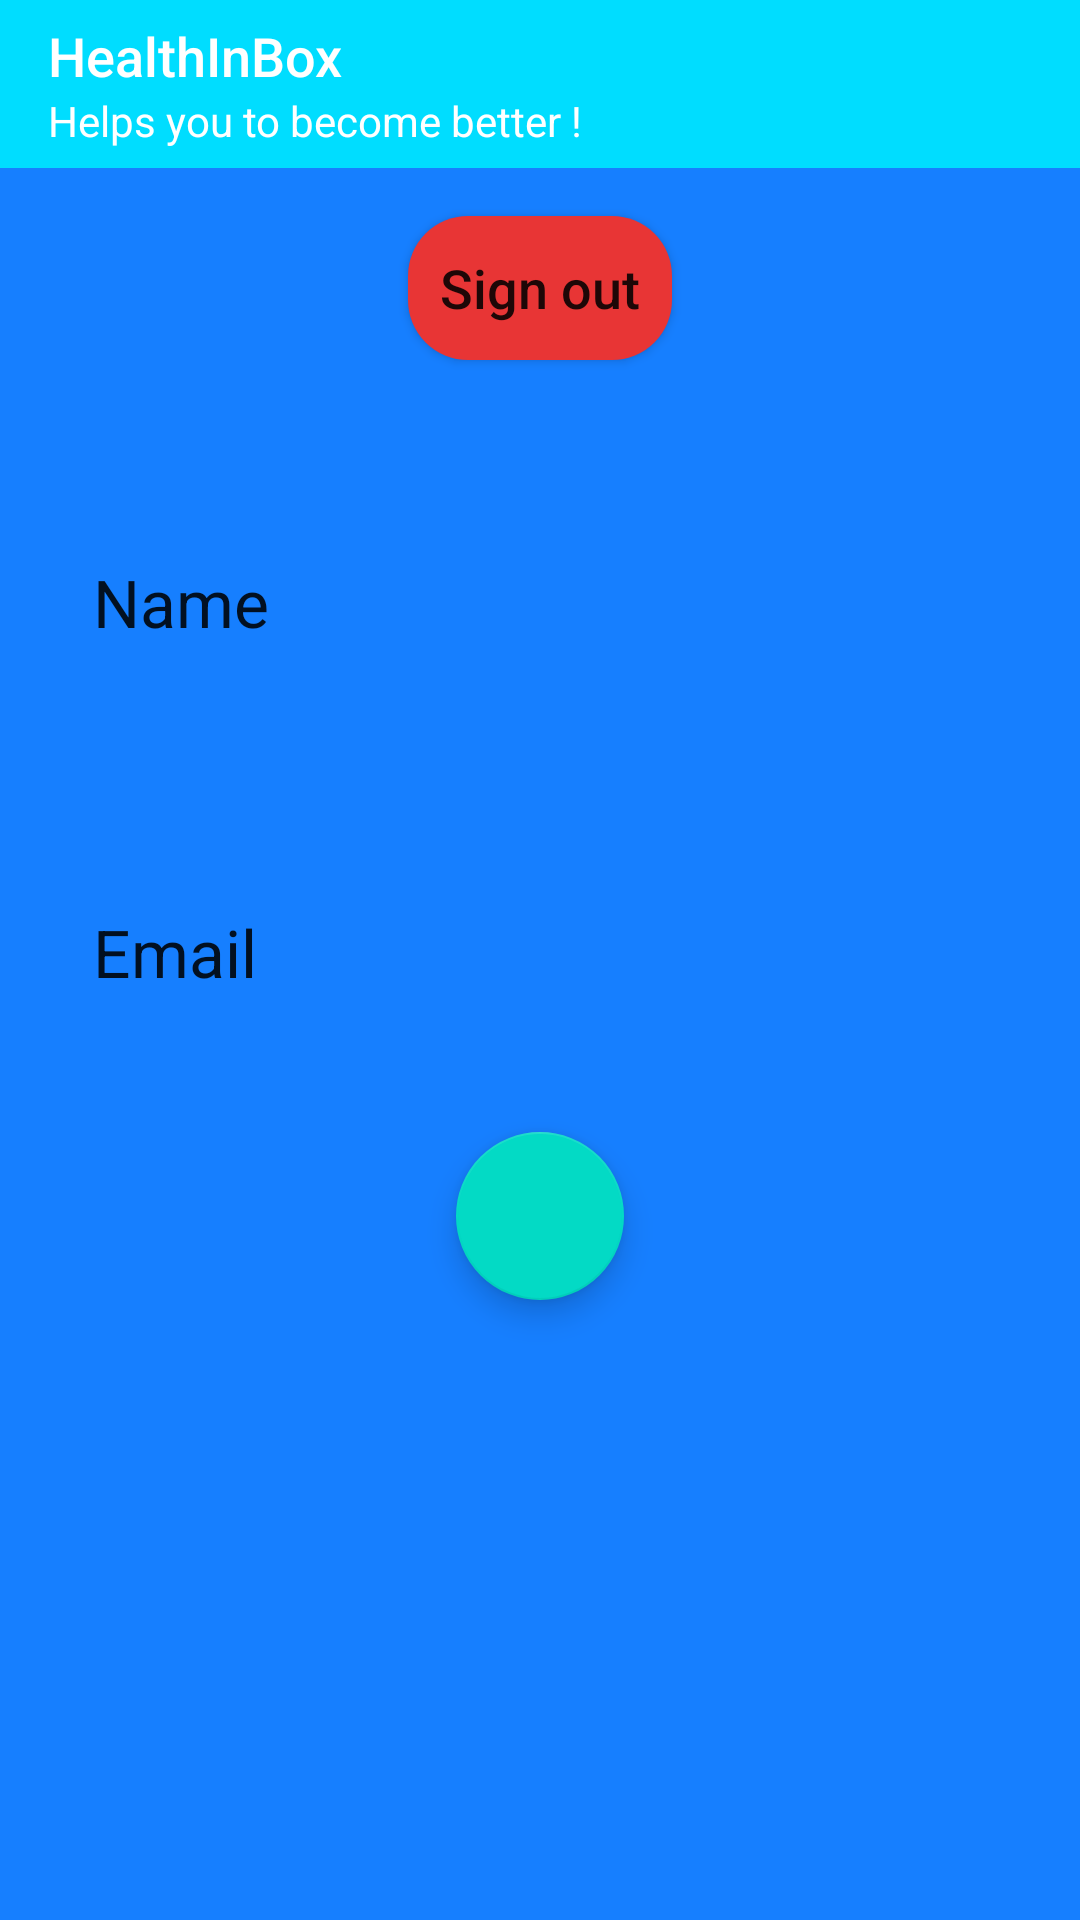

Produce the Android XML layout that renders to this screen, including the resource entries it uses.
<!-- AndroidManifest.xml: application theme AppTheme -->
<!-- res/layout/activity_dropbox.xml -->
<?xml version="1.0" encoding="utf-8"?>
<androidx.constraintlayout.widget.ConstraintLayout xmlns:android="http://schemas.android.com/apk/res/android"
    xmlns:app="http://schemas.android.com/apk/res-auto"
    xmlns:tools="http://schemas.android.com/tools"
    android:layout_width="match_parent"
    android:layout_height="match_parent"
    android:background="#167FFF"
    tools:context=".DropBoxActivity">

    <androidx.appcompat.widget.Toolbar
        android:id="@+id/toolbar"
        style="@style/ToolBarStyle"
        android:layout_width="match_parent"
        android:layout_height="wrap_content"
        android:background="@android:color/holo_blue_bright"
        android:theme="@style/ThemeOverlay.AppCompat.Dark"
        app:layout_constraintEnd_toEndOf="parent"
        app:layout_constraintStart_toStartOf="parent"
        app:layout_constraintTop_toTopOf="parent"
        app:subtitle="@string/subtitle_toolbar"
        app:subtitleTextColor="@android:color/white"
        app:title="@string/app_name" />

    <Button
        android:id="@+id/signout_btn"
        android:layout_width="wrap_content"
        android:layout_height="wrap_content"
        android:layout_marginTop="16dp"
        android:background="@drawable/logout_custom_btn"
        android:drawableBottom="@drawable/ic_people_outline_black_24dp"
        android:drawablePadding="3dp"
        android:padding="3dp"
        android:text="@string/sign_out"
        android:textAllCaps="false"
        android:textSize="18sp"
        app:layout_constraintEnd_toEndOf="parent"
        app:layout_constraintStart_toStartOf="parent"
        app:layout_constraintTop_toBottomOf="@+id/toolbar" />

    <LinearLayout
        android:id="@+id/accountData"
        android:layout_width="match_parent"
        android:layout_height="wrap_content"
        android:layout_marginStart="16dp"
        android:layout_marginTop="16dp"
        android:layout_marginEnd="16dp"
        android:orientation="vertical"
        app:layout_constraintEnd_toEndOf="parent"
        app:layout_constraintStart_toStartOf="parent"
        app:layout_constraintTop_toBottomOf="@+id/signout_btn">

        <ImageView
            android:id="@+id/imageView"
            android:layout_width="match_parent"
            android:layout_height="wrap_content"
            android:contentDescription="@string/imageone" />

        <TextView
            android:id="@+id/textView3"
            android:layout_width="wrap_content"
            android:layout_height="wrap_content"
            android:layout_marginStart="15dp"
            android:layout_marginTop="50dp"
            android:text="@string/name"
            android:textAppearance="?android:attr/textAppearanceLarge" />

        <TextView
            android:id="@+id/name_textView"
            android:layout_width="match_parent"
            android:layout_height="wrap_content"
            android:gravity="center_horizontal"
            android:text=""
            android:textAppearance="?android:attr/textAppearanceLarge" />

        <TextView
            android:id="@+id/textView"
            android:layout_width="wrap_content"
            android:layout_height="wrap_content"
            android:layout_marginStart="15dp"
            android:layout_marginTop="58dp"
            android:text="@string/email"
            android:textAppearance="?android:attr/textAppearanceLarge" />

        <TextView
            android:id="@+id/email_textView"
            android:layout_width="match_parent"
            android:layout_height="wrap_content"
            android:gravity="center_horizontal"
            android:text=""
            android:textAppearance="?android:attr/textAppearanceLarge" />
    </LinearLayout>


    <com.google.android.material.floatingactionbutton.FloatingActionButton
        android:id="@+id/fab_upload_img"
        android:layout_width="wrap_content"
        android:layout_height="wrap_content"
        android:layout_gravity="end|bottom"
        android:layout_margin="16dp"
        android:contentDescription="@string/submit"
        android:src="@drawable/ic_cloud_upload_black_24dp"
        app:layout_constraintEnd_toEndOf="parent"
        app:layout_constraintStart_toStartOf="parent"
        app:layout_constraintTop_toBottomOf="@+id/accountData" />

</androidx.constraintlayout.widget.ConstraintLayout>
<!-- resources referenced by this layout -->
<resources>
  <!-- drawable logout_custom_btn (drawable) -->
  <?xml version="1.0" encoding="utf-8"?>
  <shape xmlns:android="http://schemas.android.com/apk/res/android"
      android:padding="10dp"
      android:shape="rectangle">
      
      <solid android:color="#E83535" />
      <corners android:radius="20dp" />
  </shape>
  <string name="app_name">HealthInBox</string>
  <string name="email">Email</string>
  <string name="imageone">imageOne</string>
  <string name="name">Name</string>
  <string name="sign_out">Sign out</string>
  <string name="submit">Submit</string>
  <string name="subtitle_toolbar">Helps you to become better !</string>
  <style name="ToolBarStyle" parent="Widget.AppCompat.Toolbar">
          <item name="android:background">#EA8D8D</item>
          <item name="titleTextAppearance">@style/TitleTextAppearance</item>
          <item name="subtitleTextAppearance">@style/SubTitleTextAppearance</item>
      </style>
  <style name="AppTheme" parent="Theme.AppCompat.Light.NoActionBar">
          
          <item name="colorPrimary">@color/colorPrimary</item>
          <item name="colorPrimaryDark">@color/colorPrimaryDark</item>
          <item name="colorAccent">@color/colorAccent</item>
          <item name="toolbarStyle">@style/ToolBarStyle</item>
      </style>
  <style name="TitleTextAppearance" parent="TextAppearance.Widget.AppCompat.Toolbar.Title">
          <item name="android:textSize">18sp</item>
          <item name="android:textColor">#FFF</item>
      </style>
  <style name="SubTitleTextAppearance" parent="TextAppearance.Widget.AppCompat.Toolbar.Subtitle">
          <item name="android:textSize">14sp</item>
          <item name="android:textColor">#00B7FF</item>
      </style>
  <!-- not gathered from this repository: default colours our renderer supplied (Android Studio template values) -->
  <color name="colorPrimary">#FF6200EE</color>
  <color name="colorPrimaryDark">#FF3700B3</color>
  <color name="colorAccent">#FF03DAC5</color>
</resources>
